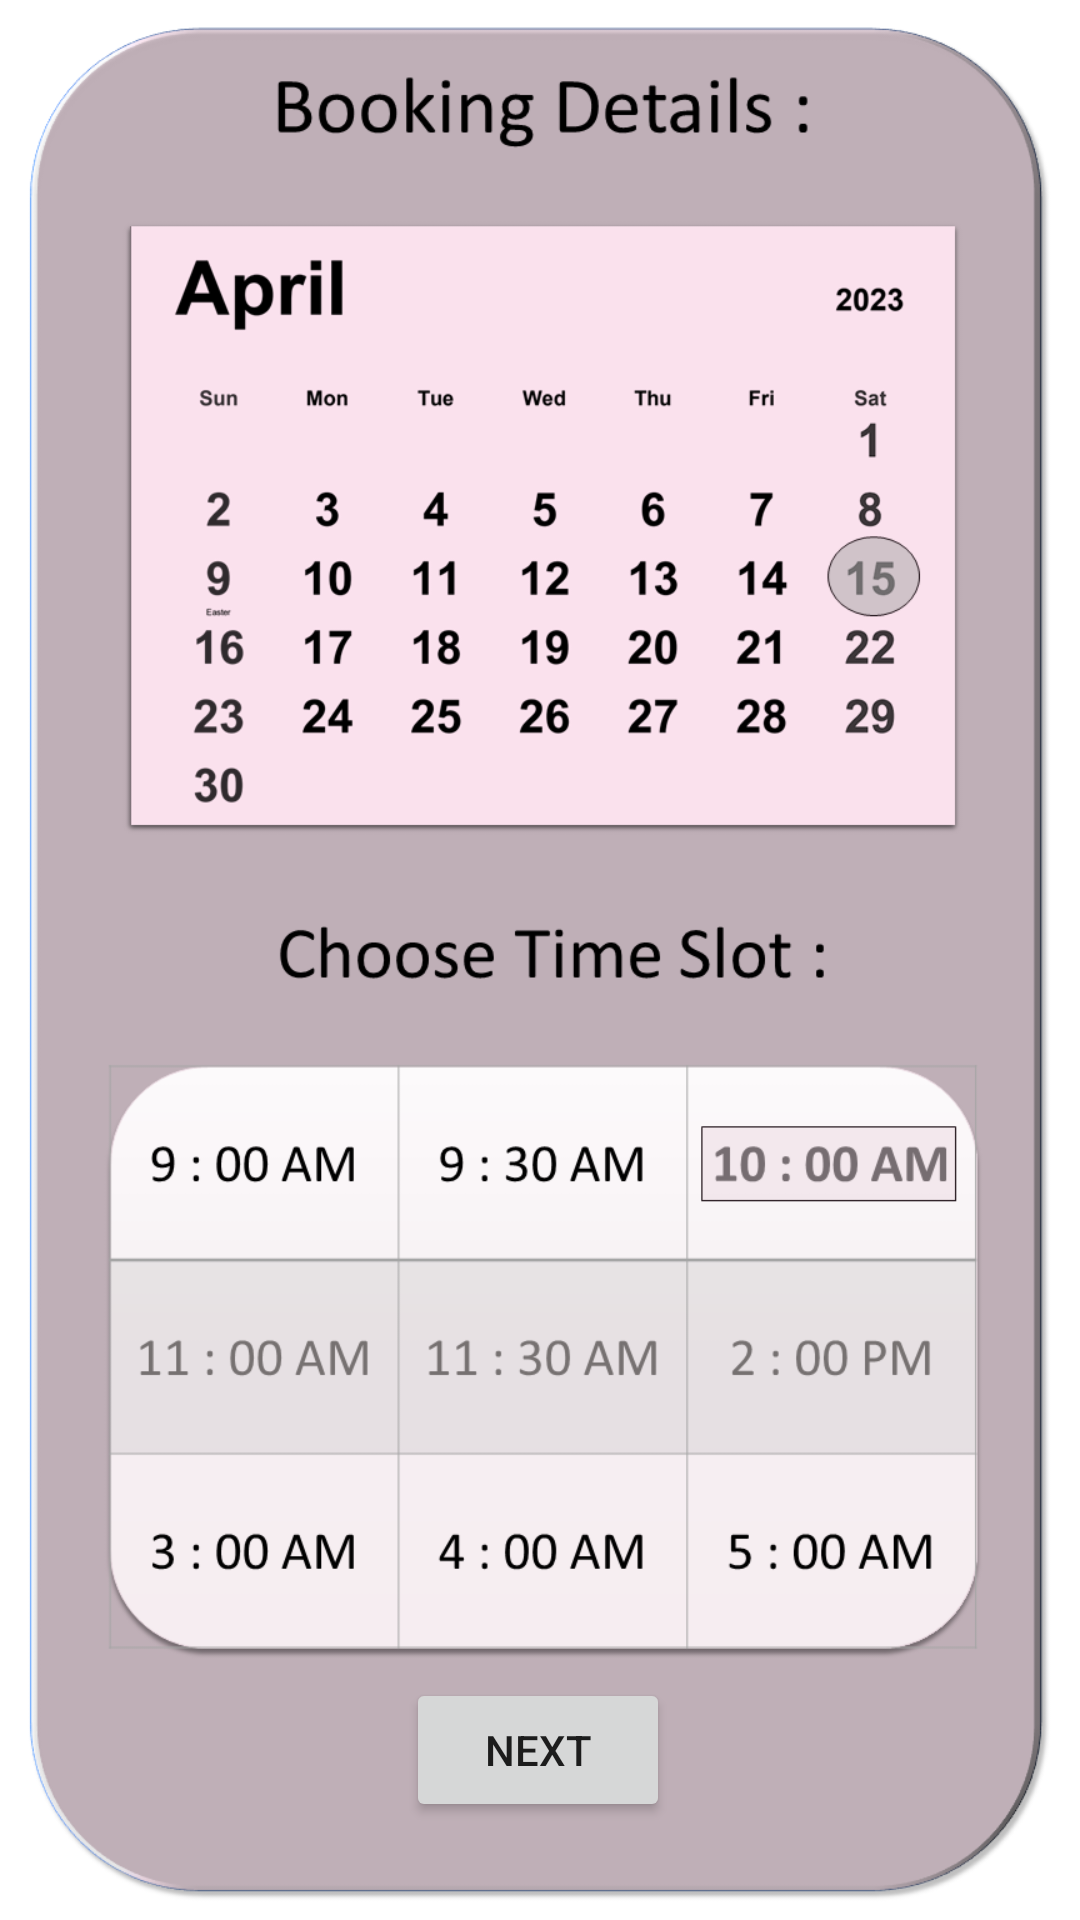

Android layout source for this screen:
<!-- AndroidManifest.xml: application theme Theme.LoginRegister -->
<!-- res/layout/activity_main4.xml -->
<?xml version="1.0" encoding="utf-8"?>
<androidx.constraintlayout.widget.ConstraintLayout xmlns:android="http://schemas.android.com/apk/res/android"
    xmlns:app="http://schemas.android.com/apk/res-auto"
    xmlns:tools="http://schemas.android.com/tools"
    android:layout_width="match_parent"
    android:layout_height="match_parent"
    android:background="@drawable/background4"

    tools:context=".MainActivity4">

    <Button
        android:id="@+id/button3"
        android:layout_width="wrap_content"
        android:layout_height="wrap_content"
        android:layout_alignParentTop="true"
        android:layout_centerHorizontal="true"
        android:text="NEXT"
        app:layout_constraintBottom_toBottomOf="parent"
        app:layout_constraintEnd_toEndOf="parent"
        app:layout_constraintHorizontal_bias="0.498"
        app:layout_constraintStart_toStartOf="parent"
        app:layout_constraintTop_toTopOf="parent"
        app:layout_constraintVertical_bias="0.945" />

</androidx.constraintlayout.widget.ConstraintLayout>
<!-- resources referenced by this layout -->
<resources>
  <!-- drawable background4: png bitmap (drawable, 113839 bytes) -->
  <style name="Theme.LoginRegister" parent="Theme.MaterialComponents.DayNight.DarkActionBar">
          
          <item name="colorPrimary">@color/pink</item>
          <item name="colorPrimaryVariant">@color/pink</item>
          <item name="colorOnPrimary">@color/white</item>
          
          <item name="colorSecondary">@color/pink</item>
          <item name="colorSecondaryVariant">@color/pink</item>
          <item name="colorOnSecondary">@color/black</item>
          
          <item name="android:statusBarColor">@color/black</item>
          
      </style>
  <!-- not gathered from this repository: default colours our renderer supplied (Android Studio template values) -->
  <color name="black">#FF000000</color>
  <color name="white">#FFFFFFFF</color>
</resources>
